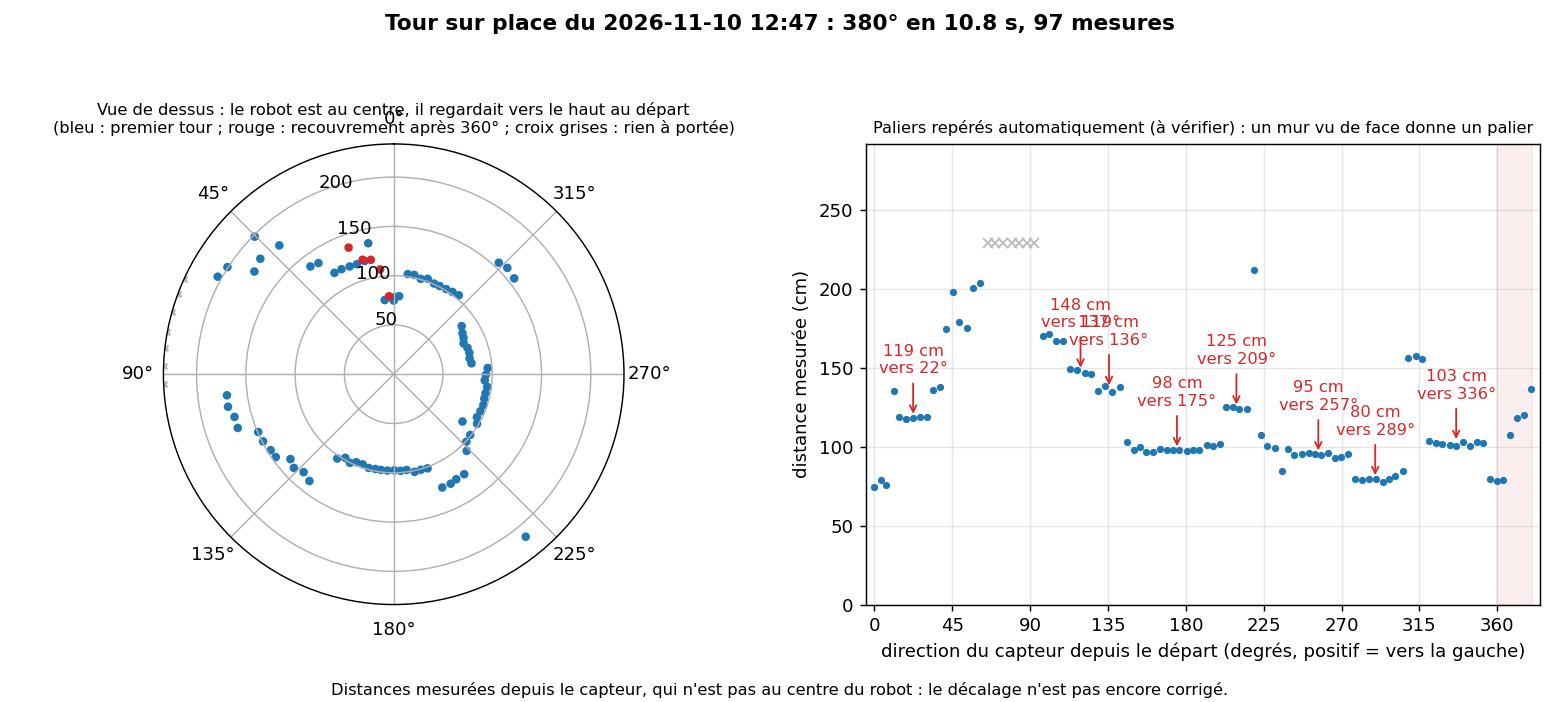

Data behind this chart, as committed beside it:
direction_deg, distance_cm
0.0, 74.7
3.5, 78.8
6.9, 75.8
11.0, 135.4
14.4, 118.6
18.5, 117.7
22.2, 118.1
26.4, 119.0
30.3, 119.1
34.1, 136.2
37.7, 138.2
41.6, 174.8
45.3, 198.4
49.1, 179.0
53.6, 175.6
57.2, 200.7
61.0, 204.1
65.7, 0.0
69.6, 0.0
74.2, 0.0
79.4, 0.0
83.5, 0.0
88.0, 0.0
92.4, 0.0
97.2, 170.5
101.1, 171.3
105.0, 167.2
109.0, 167.3
113.1, 149.4
117.2, 149.0
121.7, 146.7
125.1, 146.2
129.4, 135.6
133.2, 138.8
137.4, 135.0
141.7, 138.0
146.2, 102.9
149.9, 98.0
153.7, 100.2
157.0, 97.0
161.0, 96.7
165.1, 98.4
169.1, 97.9
172.4, 97.9
176.3, 97.9
180.4, 97.5
184.1, 98.2
187.7, 98.0
192.1, 101.3
195.9, 100.7
199.8, 101.5
203.2, 125.0
207.5, 125.2
210.8, 124.0
215.2, 124.1
219.1, 212.4
223.6, 107.4
227.1, 100.6
231.6, 99.1
235.5, 84.7
... 37 more rows
